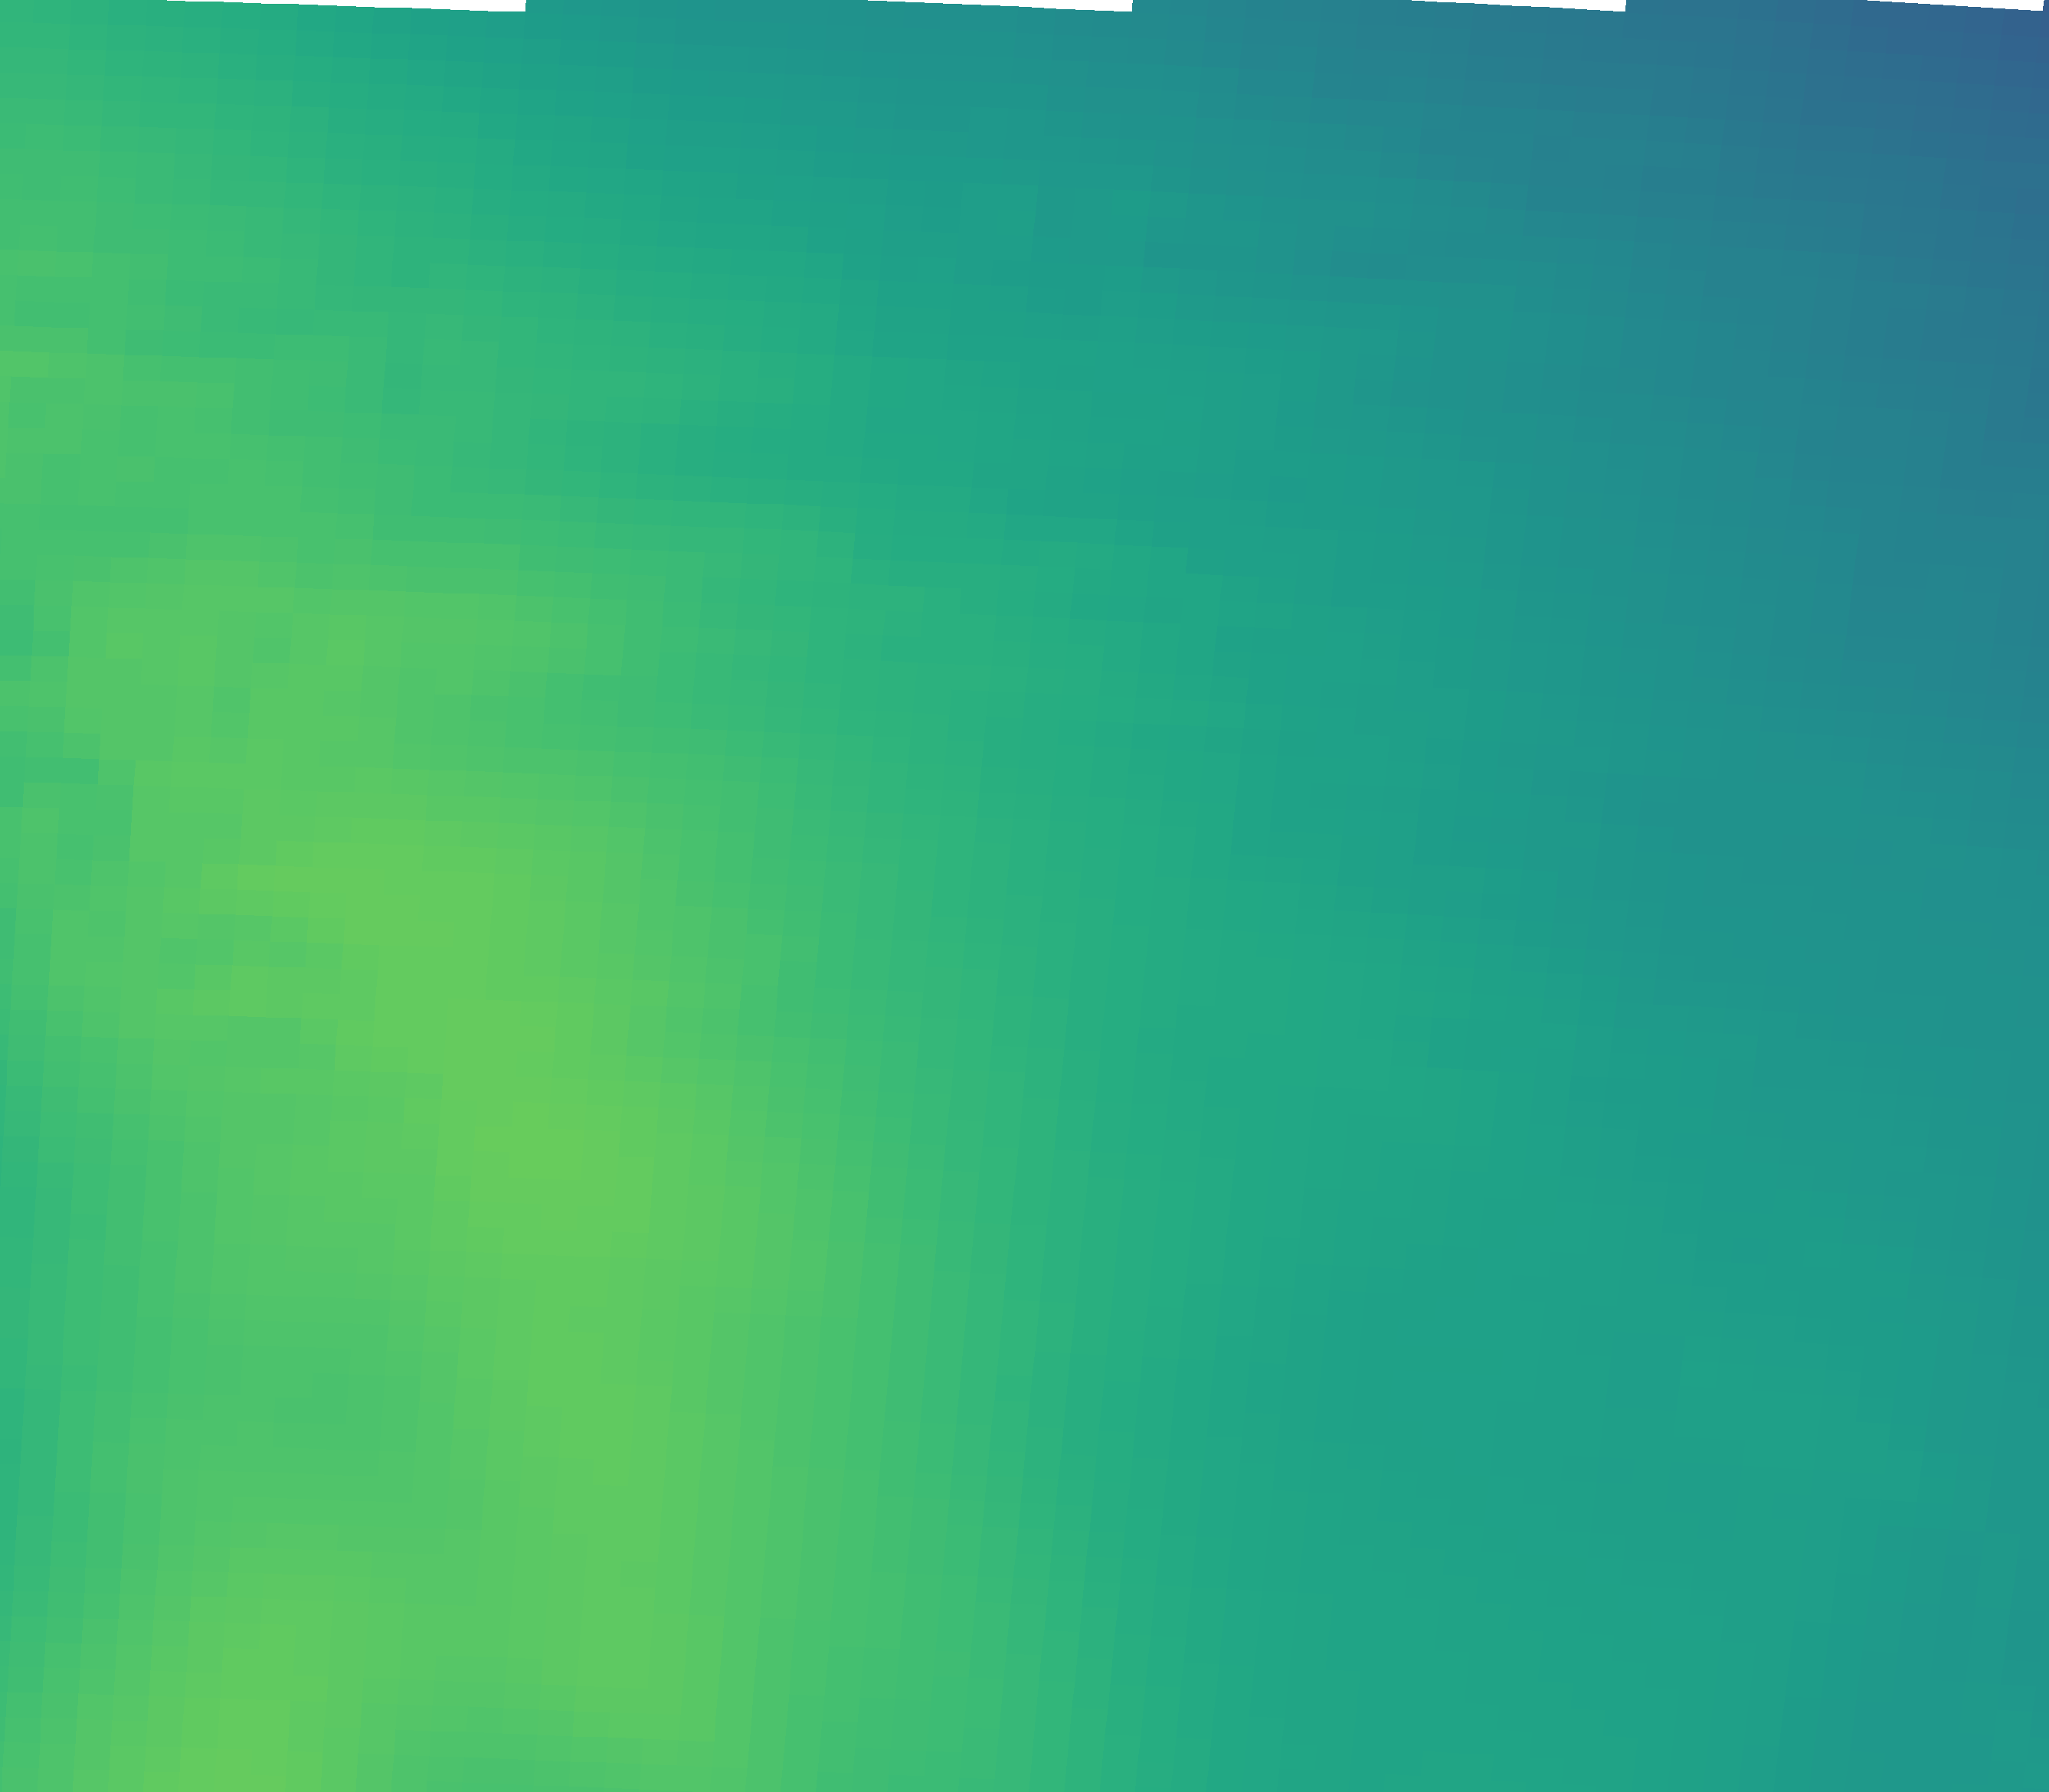

Data behind this chart, as committed beside it:
vector_id, pixel_x, pixel_y, latitude, longitude, magnitude, alpha_deg
0, 230, 2034, 44.96, 11.34, 38.53, 71.12
1, 695, 2050, 44.93, 12.04, 39.58, 71.16
2, 1159, 2069, 44.9, 12.73, 37.31, 68.05
3, 1623, 2092, 44.87, 13.43, 32.05, 66.54
4, 2087, 2117, 44.83, 14.12, 30.98, 68.69
5, 2550, 2146, 44.79, 14.81, 28.81, 66.12
6, 251, 1705, 45.45, 11.38, 38.02, 85.84
7, 720, 1721, 45.43, 12.08, 40.08, 80.33
8, 1189, 1740, 45.4, 12.78, 36.9, 73.48
9, 1657, 1763, 45.36, 13.48, 31.6, 72.51
10, 2125, 1789, 45.32, 14.18, 30.19, 72.43
11, 2592, 1817, 45.28, 14.88, 28.92, 69.22
12, 272, 1375, 45.94, 11.41, 38.86, 94.99
13, 746, 1392, 45.92, 12.12, 40.23, 87.08
14, 1219, 1411, 45.89, 12.82, 35.84, 80.52
15, 1692, 1434, 45.85, 13.53, 32.06, 79.31
16, 2164, 1460, 45.82, 14.24, 29.79, 76.27
17, 2636, 1489, 45.77, 14.94, 27.93, 72.60
18, 294, 1045, 46.44, 11.44, 39.47, 100
19, 772, 1062, 46.41, 12.15, 38.72, 92.33
20, 1250, 1082, 46.38, 12.87, 34.75, 85.88
21, 1727, 1105, 46.35, 13.58, 31.3, 82.66
22, 2204, 1131, 46.31, 14.3, 28.13, 79.67
23, 316, 715, 46.93, 11.47, 38.37, 102.9
24, 799, 732, 46.9, 12.2, 36.62, 94.59
25, 1282, 752, 46.87, 12.92, 33.59, 89.07
26, 1763, 776, 46.84, 13.64, 29.86, 84.60
27, 2245, 802, 46.8, 14.36, 26.79, 78.37
28, 339, 385, 47.42, 11.51, 36.15, 103.7
29, 827, 402, 47.4, 12.24, 33.93, 94.71
30, 1314, 423, 47.37, 12.96, 30.84, 89.47
31, 1800, 446, 47.33, 13.69, 28.92, 84.86
32, 2286, 473, 47.29, 14.42, 24.99, 75.89
33, 362, 55, 47.92, 11.54, 33.24, 103.1
34, 854, 72, 47.89, 12.28, 29.27, 95.46
35, 1346, 93, 47.86, 13.01, 27.7, 90.40
36, 1838, 117, 47.82, 13.75, 24.71, 82.47
37, 2328, 144, 47.78, 14.48, 21.71, 74.82
